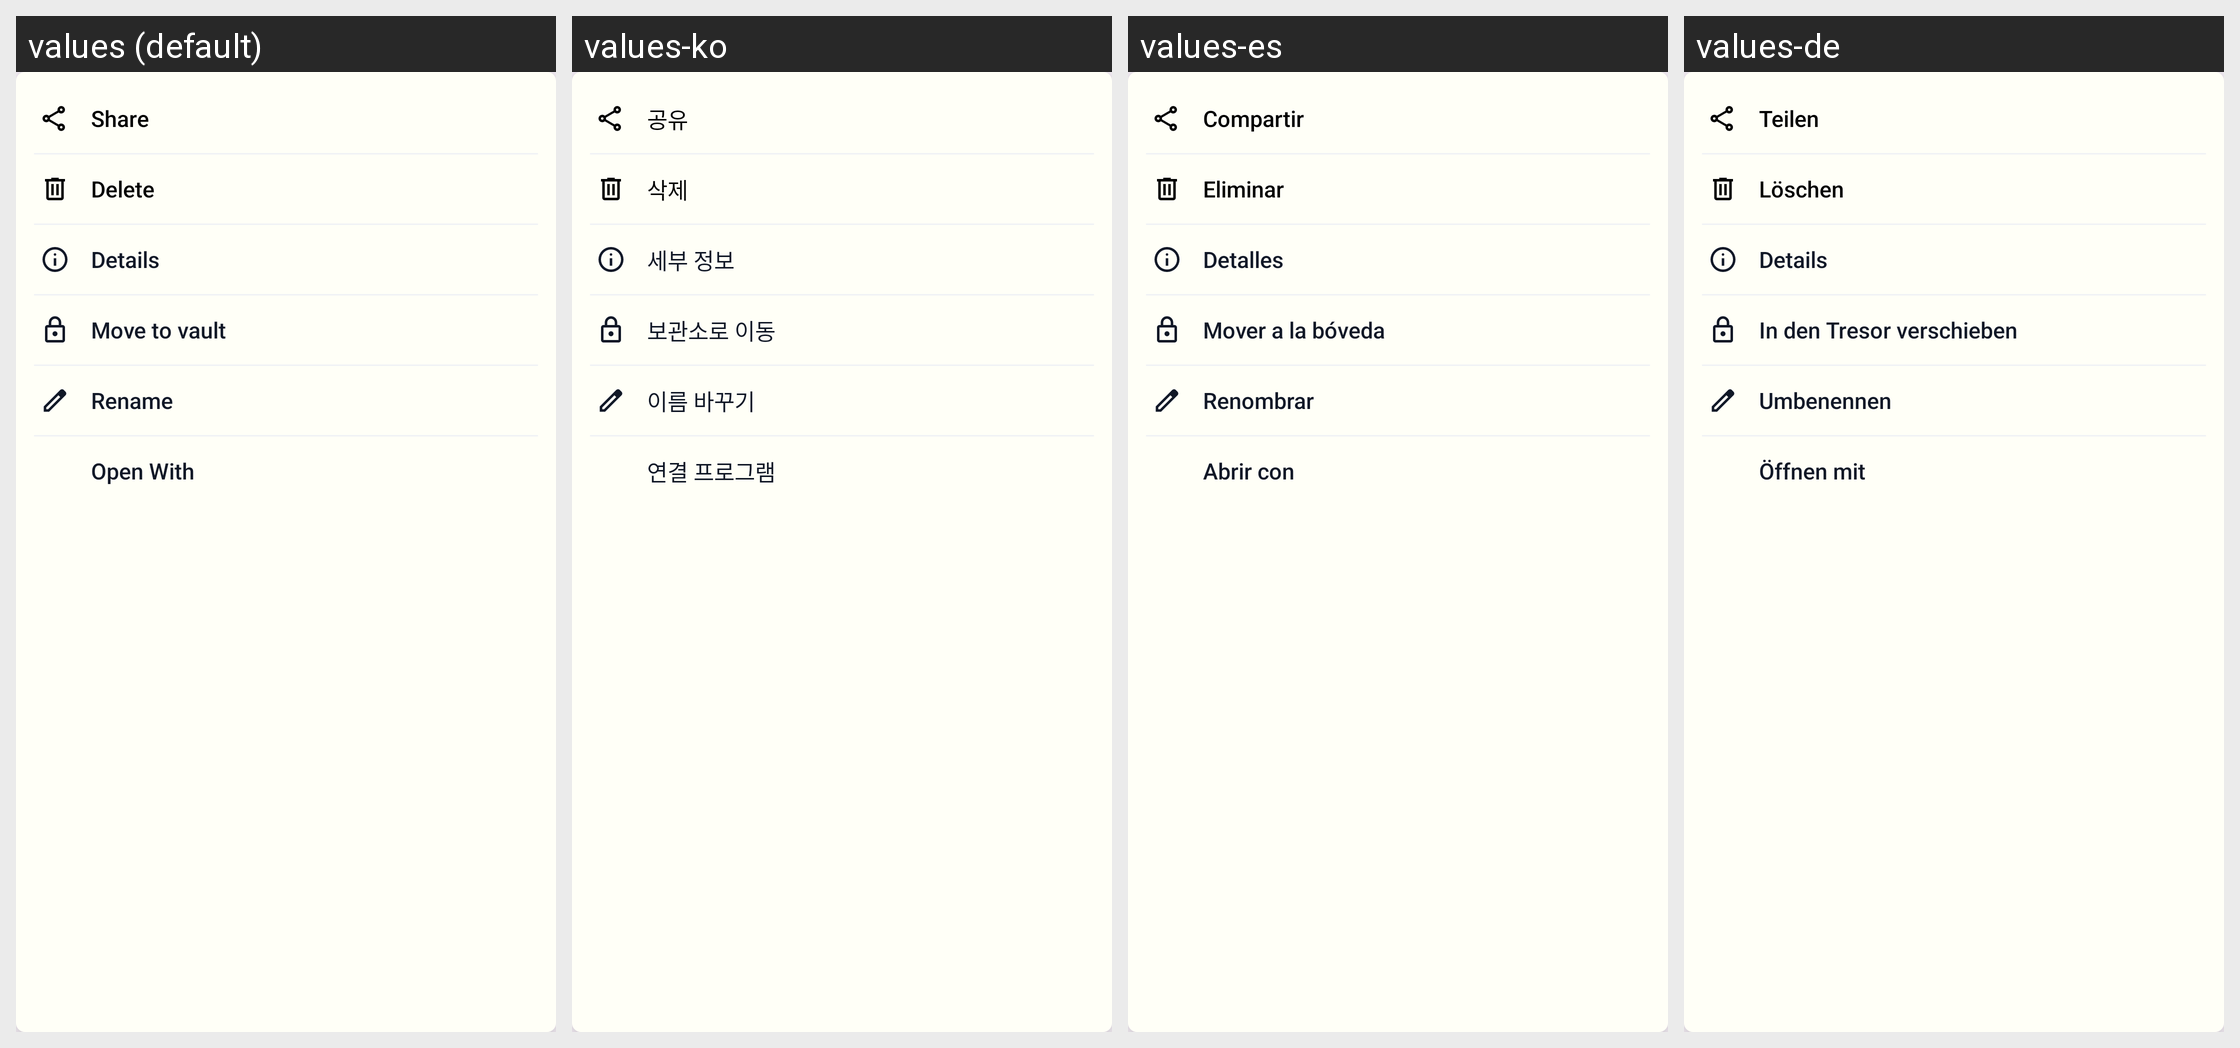

Strings drawn on this Android screen and how each of the app's shown locales translates them:
Android screen res/layout/dialog_video_more_menu.xml rendered under 4 locales, left to right: values (default), values-ko, values-es, values-de. Device: Nexus 5 (rendered at 1080×1920; each locale shown at half size, 540×960, under a caption strip naming it); theme Theme.GalleryApp.
Other locales in the repository, not shown: values-fa, values-fr, values-hi, values-it, values-ja, values-ms, values-pt, values-ru, values-ur.
Strings drawn on this screen, with the default value and each locale's value (text and hints the layout hard-codes, and strings that could not be matched under every locale, appear in the picture but are not listed):

share
  values: Share
  values-ko: 공유
  values-es: Compartir
  values-de: Teilen

delete
  values: Delete
  values-ko: 삭제
  values-es: Eliminar
  values-de: Löschen

details
  values: Details
  values-ko: 세부 정보
  values-es: Detalles
  values-de: Details

move_to_vault
  values: Move to vault
  values-ko: 보관소로 이동
  values-es: Mover a la bóveda
  values-de: In den Tresor verschieben

rename
  values: Rename
  values-ko: 이름 바꾸기
  values-es: Renombrar
  values-de: Umbenennen

open_with
  values: Open With
  values-ko: 연결 프로그램
  values-es: Abrir con
  values-de: Öffnen mit
